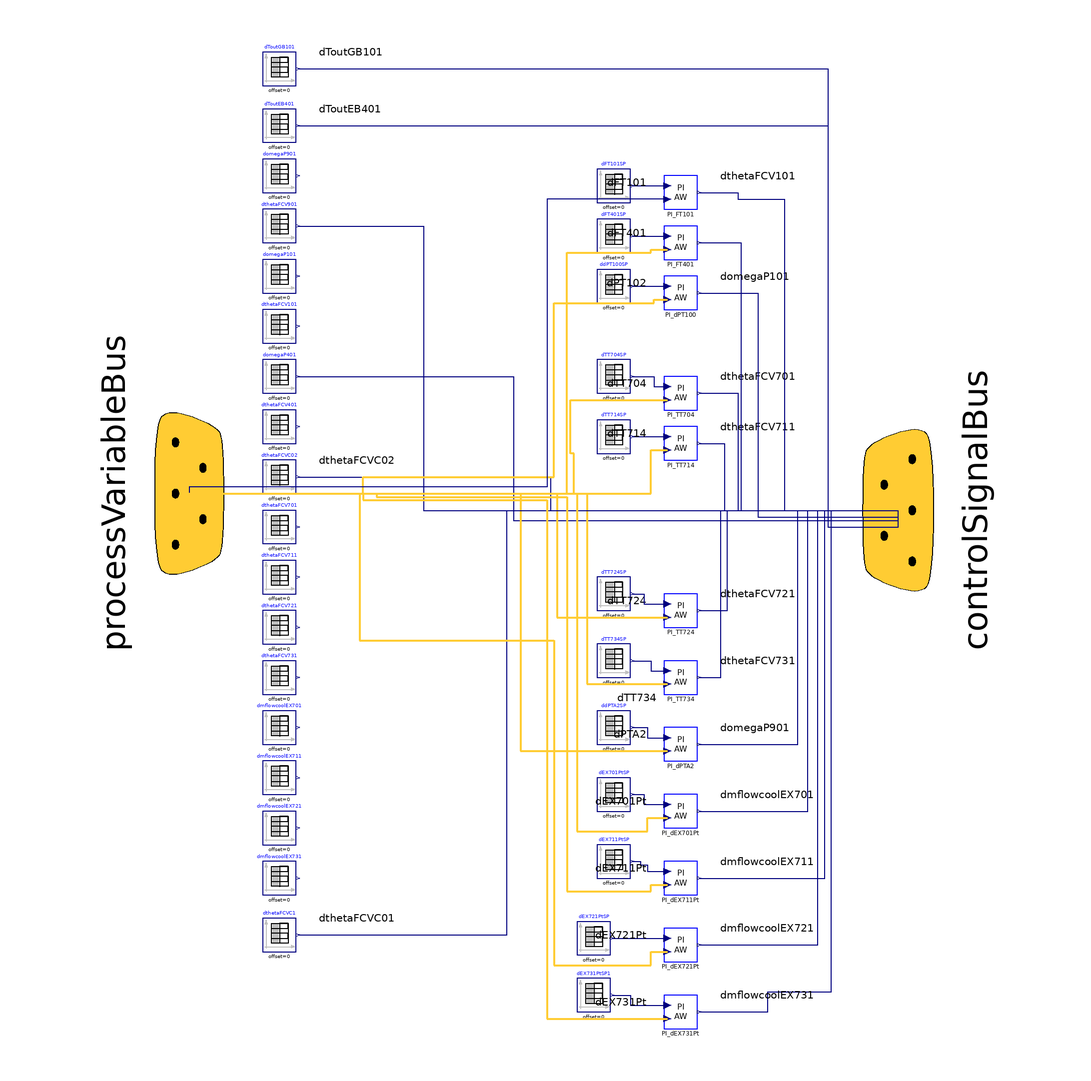

The component connection diagram of the Modelica model below, drawn from its own Placement and Line annotations.

model ThermalPlantController
  parameter Real dTout_GB101[:, :] = [0, (80 - 100)/(100 + 273.15); 1e6, (80 - 100)/(100 + 273.15)];
  parameter Real dTout_EB401[:, :] = [0, (80 - 100)/(100 + 273.15); 1e6, (80 - 100)/(100 + 273.15)];
  parameter Real domega_P901[:, :] = [0, 0; 1e6, 0];
  parameter Real dtheta_FCV901[:, :] = [0, 0; 1e6, 0];
  parameter Real domega_P101[:, :] = [0, 0; 1e6, 0];
  parameter Real dtheta_FCV101[:, :] = [0, 0; 1e6, 0];
  parameter Real domega_P401[:, :] = [0, 0; 1e6, 0];
  parameter Real dtheta_FCV401[:, :] = [0, 0; 1e6, 0];
  parameter Real dtheta_FCVC01[:, :] = [0, -1; 1e6, -1];
  parameter Real dtheta_FCVC02[:, :] = [0, 0; 2e3, 0; 2.5e3, -0.9; 4e4, -0.9];
  parameter Real dtheta_FCV701[:, :] = [0, -0.2; 1e6, -0.2];
  parameter Real dtheta_FCV711[:, :] = [0, -0.2; 1e6, -0.2];
  parameter Real dtheta_FCV721[:, :] = [0, -0.2; 1e6, -0.2];
  parameter Real dtheta_FCV731[:, :] = [0, -0.2; 1e6, -0.2];
  parameter Real dmflowcool_EX701[:, :] = [0, -0.8; 1e6, -0.8];
  parameter Real dmflowcool_EX711[:, :] = [0, -0.8; 1e6, -0.8];
  parameter Real dmflowcool_EX721[:, :] = [0, -0.8; 1e6, -0.8];
  parameter Real dmflowcool_EX731[:, :] = [0, -0.8; 1e6, -0.8];
  parameter Real dEX701Pt[:, :] = [0, (32.306e3 - 50e3)/50e3; 1e3, (32.306e3 - 50e3)/50e3];
  parameter Real dEX711Pt[:, :] = [0, (32.306e3 - 50e3)/50e3; 1e3, (32.306e3 - 50e3)/50e3];
  parameter Real dEX721Pt[:, :] = [0, (32.306e3 - 50e3)/50e3; 1e3, (32.306e3 - 50e3)/50e3];
  parameter Real dEX731Pt[:, :] = [0, (32.306e3 - 50e3)/50e3; 1e3, (32.306e3 - 50e3)/50e3];
  parameter Real ddPT100[:, :] = [0, 0; 0, 0];
  parameter Real ddPTA2[:, :] = [0, 0; 0, 0];
  parameter Real dTT704[:, :] = [0, (35 - 20)/(20 + 273.15); 1e3, (35 - 20)/(20 + 273.15)];
  parameter Real dTT714[:, :] = [0, (35 - 20)/(20 + 273.15); 1e3, (35 - 20)/(20 + 273.15)];
  parameter Real dTT724[:, :] = [0, (35 - 20)/(20 + 273.15); 1e3, (35 - 20)/(20 + 273.15)];
  parameter Real dTT734[:, :] = [0, (35 - 20)/(20 + 273.15); 1e3, (35 - 20)/(20 + 273.15)];
  parameter Real dFT701[:, :] = [0, (1 - 1.3)/1.3; 500, (1 - 1.3)/1.3; 500, (1.2 - 1.3)/1.3; 1000, (1.2 - 1.3)/1.3];
  parameter Real dFT711[:, :] = [0, (1 - 1.3)/1.3; 500, (1 - 1.3)/1.3; 500, (1.2 - 1.3)/1.3; 1000, (1.2 - 1.3)/1.3];
  parameter Real dFT721[:, :] = [0, (0.8 - 1.3)/1.3; 500, (0.8 - 1.3)/1.3; 500, (0.8 - 1.3)/1.3; 1000, (0.8 - 1.3)/1.3];
  parameter Real dTT731[:, :] = [0, (55 - 65)/(65 + 273.15); 500, (55 - 65)/(65 + 273.15); 500, (55 - 65)/(65 + 273.15); 1000, (55 - 65)/(65 + 273.15)];
  parameter Real dFT901[:, :] = [0, (3 - 8.8)/8.8; 500, (3 - 8.8)/8.8; 500, (3 - 8.8)/8.8; 1000, (3 - 8.8)/8.8];
  parameter Real dFT101[:, :] = [0, (2 - 5.7166667)/5.7166667; 500, (2 - 5.7166667)/5.7166667];
  parameter Real dFT401[:, :] = [0, (1.5 - 3.2666667)/3.2666667; 500, (1.5 - 3.2666667)/3.2666667];
  Modelica.Blocks.Sources.TimeTable domegaP901(table = domega_P901) annotation (
    Placement(transformation(extent = {{-80, 90}, {-70, 100}})));
  Modelica.Blocks.Sources.TimeTable dthetaFCV901(table = dtheta_FCV901) annotation (
    Placement(transformation(extent = {{-80, 75}, {-70, 85}})));
  Modelica.Blocks.Sources.TimeTable domegaP101(table = domega_P101) annotation (
    Placement(transformation(extent = {{-80, 60}, {-70, 70}})));
  Modelica.Blocks.Sources.TimeTable dthetaFCV101(table = dtheta_FCV101) annotation (
    Placement(transformation(extent = {{-80, 45}, {-70, 55}})));
  Modelica.Blocks.Sources.TimeTable domegaP401(table = domega_P401) annotation (
    Placement(transformation(extent = {{-80, 30}, {-70, 40}})));
  Modelica.Blocks.Sources.TimeTable dthetaFCV401(table = dtheta_FCV401) annotation (
    Placement(transformation(extent = {{-80, 15}, {-70, 25}})));
  Modelica.Blocks.Sources.TimeTable dthetaFCVC02(table = dtheta_FCVC02) annotation (
    Placement(transformation(extent = {{-80, 0}, {-70, 10}})));
  Modelica.Blocks.Sources.TimeTable dthetaFCV701(table = dtheta_FCV701) annotation (
    Placement(transformation(extent = {{-80, -15}, {-70, -5}})));
  Modelica.Blocks.Sources.TimeTable dthetaFCV711(table = dtheta_FCV711) annotation (
    Placement(transformation(extent = {{-80, -30}, {-70, -20}})));
  Modelica.Blocks.Sources.TimeTable dthetaFCV721(table = dtheta_FCV721) annotation (
    Placement(transformation(extent = {{-80, -45}, {-70, -35}})));
  Modelica.Blocks.Sources.TimeTable dmflowcoolEX701(table = dmflowcool_EX701) annotation (
    Placement(transformation(extent = {{-80, -75}, {-70, -65}})));
  Modelica.Blocks.Sources.TimeTable dmflowcoolEX711(table = dmflowcool_EX711) annotation (
    Placement(transformation(extent = {{-80, -90}, {-70, -80}})));
  Modelica.Blocks.Sources.TimeTable dmflowcoolEX721(table = dmflowcool_EX721) annotation (
    Placement(transformation(extent = {{-80, -105}, {-70, -95}})));
  Modelica.Blocks.Sources.TimeTable dmflowcoolEX731(table = dmflowcool_EX731) annotation (
    Placement(transformation(extent = {{-80, -120}, {-70, -110}})));
  Export.Interfaces.ControlSignalBus controlSignalBus annotation (
    Placement(visible = true, transformation(origin = {110, -5}, extent = {{-51, -42}, {51, 42}}, rotation = -90), iconTransformation(origin = {94, 0}, extent = {{-30, -30}, {30, 30}}, rotation = -90)));
  Modelica.Blocks.Sources.TimeTable dthetaFCV731(table = dtheta_FCV731) annotation (
    Placement(transformation(extent = {{-80, -60}, {-70, -50}})));
  DistrictHeatingNetwork.Controllers.AWPIContinuous PI_TT704(Kp = 0.13801, Ti = 0.1, Umax = 0, Umin = -1, y_start = 0, firstOrder(initType = Modelica.Blocks.Types.Init.InitialOutput)) annotation (
    Placement(transformation(extent = {{40, 25}, {50, 35}})));
  Modelica.Blocks.Sources.TimeTable dTT704SP(table = dTT704) annotation (
    Placement(transformation(extent = {{20, 30}, {30, 40}})));
  Export.Interfaces.ControlSignalBus processVariableBus annotation (
    Placement(visible = true, transformation(origin = {-102, 0}, extent = {{51, 41}, {-51, -41}}, rotation = -90), iconTransformation(origin = {-91, -1}, extent = {{31, 33}, {-31, -33}}, rotation = -90)));
  DistrictHeatingNetwork.Controllers.AWPIContinuous PI_TT714(Kp = 0.02135, Ti = 0.0125, Umax = 0, Umin = -1, y_start = 0, firstOrder(initType = Modelica.Blocks.Types.Init.InitialOutput)) annotation (
    Placement(transformation(extent = {{40, 10}, {50, 20}})));
  Modelica.Blocks.Sources.TimeTable dTT714SP(table = dTT714) annotation (
    Placement(transformation(extent = {{20, 12}, {30, 22}})));
  DistrictHeatingNetwork.Controllers.AWPIContinuous PI_TT724(Kp = 0.018753, Ti = 0.01, Umax = 0, Umin = -1, y_start = 0, firstOrder(initType = Modelica.Blocks.Types.Init.InitialOutput)) annotation (
    Placement(transformation(extent = {{40, -40}, {50, -30}})));
  Modelica.Blocks.Sources.TimeTable dTT724SP(table = dTT724) annotation (
    Placement(transformation(extent = {{20, -35}, {30, -25}})));
  DistrictHeatingNetwork.Controllers.AWPIContinuous PI_TT734(Kp = 0.014619, Ti = 0.01, Umax = 0, Umin = -1, y_start = 0, firstOrder(initType = Modelica.Blocks.Types.Init.InitialOutput)) annotation (
    Placement(transformation(extent = {{40, -60}, {50, -50}})));
  Modelica.Blocks.Sources.TimeTable dTT734SP(table = dTT734) annotation (
    Placement(transformation(extent = {{20, -55}, {30, -45}})));
  Modelica.Blocks.Sources.TimeTable dFT101SP(table = dFT101) annotation (
    Placement(transformation(extent = {{20, 87}, {30, 97}})));
  DistrictHeatingNetwork.Controllers.AWPIContinuous PI_FT401(Kp = 0.064422, Ti = 0.32626, Umax = 0, Umin = -1, y_start = 0, firstOrder(initType = Modelica.Blocks.Types.Init.InitialOutput)) annotation (
    Placement(transformation(extent = {{40, 70}, {50, 80}})));
  Modelica.Blocks.Sources.TimeTable dFT401SP(table = dFT401) annotation (
    Placement(transformation(extent = {{20, 72}, {30, 82}})));
  Modelica.Blocks.Sources.TimeTable dToutEB401(table = dTout_EB401) annotation (
    Placement(transformation(extent = {{-80, 105}, {-70, 115}})));
  Modelica.Blocks.Sources.TimeTable dToutGB101(table = dTout_GB101) annotation (
    Placement(transformation(extent = {{-80, 122}, {-70, 132}})));
  DistrictHeatingNetwork.Controllers.AWPIContinuous PI_dPTA2(Kp = 0.14484, Ti = 0.92999, Umax = 0, Umin = -0.4, y_start = 0, firstOrder(initType = Modelica.Blocks.Types.Init.InitialOutput)) annotation (
    Placement(transformation(extent = {{40, -80}, {50, -70}})));
  Modelica.Blocks.Sources.TimeTable ddPTA2SP(table = ddPTA2) annotation (
    Placement(transformation(extent = {{20, -75}, {30, -65}})));
  Modelica.Blocks.Sources.TimeTable dthetaFCVC1(table = dtheta_FCVC01) annotation (
    Placement(transformation(extent = {{-80, -137}, {-70, -127}})));
  DistrictHeatingNetwork.Controllers.AWPIContinuous PI_dPT100(Kp = 0.00024658, Ti = 0.0002, Umax = 0, Umin = -0.4, y_start = 0, firstOrder(initType = Modelica.Blocks.Types.Init.InitialOutput)) annotation (
    Placement(transformation(extent = {{40, 55}, {50, 65}})));
  Modelica.Blocks.Sources.TimeTable ddPT100SP(table = ddPT100) annotation (
    Placement(transformation(extent = {{20, 57}, {30, 67}})));
  DistrictHeatingNetwork.Controllers.AWPIContinuous PI_FT101(Kp = 0.064422, Ti = 0.32626, Umax = 0, Umin = -1, y_start = 0, firstOrder(initType = Modelica.Blocks.Types.Init.InitialOutput)) annotation (
    Placement(transformation(extent = {{40, 85}, {50, 95}})));
  DistrictHeatingNetwork.Controllers.AWPIContinuous PI_dEX721Pt(Kp = 2.2431, Ti = 1.1516, Umax = 0, Umin = -1, y_start = 0, firstOrder(initType = Modelica.Blocks.Types.Init.InitialOutput)) annotation (
    Placement(transformation(extent = {{40, -140}, {50, -130}})));
  Modelica.Blocks.Sources.TimeTable dEX721PtSP(table = dEX721Pt) annotation (
    Placement(transformation(extent = {{14, -138}, {24, -128}})));
  DistrictHeatingNetwork.Controllers.AWPIContinuous PI_dEX701Pt(Kp = 1.5095, Ti = 0.87195, Umax = 0, Umin = -1, y_start = 0, firstOrder(initType = Modelica.Blocks.Types.Init.InitialOutput)) annotation (
    Placement(transformation(extent = {{40, -100}, {50, -90}})));
  Modelica.Blocks.Sources.TimeTable dEX701PtSP(table = dEX701Pt) annotation (
    Placement(transformation(extent = {{20, -95}, {30, -85}})));
  DistrictHeatingNetwork.Controllers.AWPIContinuous PI_dEX711Pt(Kp = 1.8772, Ti = 1.0201, Umax = 0, Umin = -1, y_start = 0, firstOrder(initType = Modelica.Blocks.Types.Init.InitialOutput)) annotation (
    Placement(transformation(extent = {{40, -120}, {50, -110}})));
  Modelica.Blocks.Sources.TimeTable dEX711PtSP(table = dEX711Pt) annotation (
    Placement(transformation(extent = {{20, -115}, {30, -105}})));
  DistrictHeatingNetwork.Controllers.AWPIContinuous PI_dEX731Pt(Kp = 2.2431, Ti = 1.1516, Umax = 0, Umin = -1, y_start = 0, firstOrder(initType = Modelica.Blocks.Types.Init.InitialOutput)) annotation (
    Placement(transformation(extent = {{40, -160}, {50, -150}})));
  Modelica.Blocks.Sources.TimeTable dEX731PtSP1(table = dEX731Pt) annotation (
    Placement(transformation(extent = {{14, -155}, {24, -145}})));
equation
  connect(dthetaFCVC02.y, controlSignalBus.dthetaFCVC02) annotation (
    Line(points = {{-69.5, 5}, {6, 5}, {6, -5}, {110, -5}}, color = {0, 0, 127}),
    Text(string = "%second", index = 1, extent = {{6, 3}, {6, 3}}, horizontalAlignment = TextAlignment.Left));
  connect(dTT704SP.y, PI_TT704.REF) annotation (
    Line(points = {{30.5, 35}, {37, 35}, {37, 32}, {41, 32}}, color = {0, 0, 127}));
  connect(PI_TT704.controlAction, controlSignalBus.dthetaFCV701) annotation (
    Line(points = {{50.5, 30}, {62, 30}, {62, -5}, {110, -5}}, color = {0, 0, 127}),
    Text(string = "%second", index = 1, extent = {{6, 3}, {6, 3}}, horizontalAlignment = TextAlignment.Left));
  connect(dTT714SP.y, PI_TT714.REF) annotation (
    Line(points = {{30.5, 17}, {41, 17}}, color = {0, 0, 127}));
  connect(PI_TT714.controlAction, controlSignalBus.dthetaFCV711) annotation (
    Line(points = {{50.5, 15}, {58, 15}, {58, -5}, {110, -5}}, color = {0, 0, 127}),
    Text(string = "%second", index = 1, extent = {{6, 3}, {6, 3}}, horizontalAlignment = TextAlignment.Left));
  connect(PI_TT724.controlAction, controlSignalBus.dthetaFCV721) annotation (
    Line(points = {{50.5, -35}, {59, -35}, {59, -5}, {110, -5}}, color = {0, 0, 127}),
    Text(string = "%second", index = 1, extent = {{6, 3}, {6, 3}}, horizontalAlignment = TextAlignment.Left));
  connect(PI_TT734.controlAction, controlSignalBus.dthetaFCV731) annotation (
    Line(points = {{50.5, -55}, {57, -55}, {57, -5}, {110, -5}}, color = {0, 0, 127}),
    Text(string = "%second", index = 1, extent = {{6, 3}, {6, 3}}, horizontalAlignment = TextAlignment.Left));
  connect(dTT734SP.y, PI_TT734.REF) annotation (
    Line(points = {{30.5, -50}, {36, -50}, {36, -53}, {41, -53}}, color = {0, 0, 127}));
  connect(dFT401SP.y, PI_FT401.REF) annotation (
    Line(points = {{30.5, 77}, {41, 77}}, color = {0, 0, 127}));
  connect(processVariableBus.dFT401, PI_FT401.FeedBack) annotation (
    Line(points = {{-102, 0}, {11, 0}, {11, 72}, {36, 72}, {36, 73}, {41, 73}}, color = {255, 204, 51}, thickness = 0.5),
    Text(string = "%first", index = -1, extent = {{-6, 3}, {-6, 3}}, horizontalAlignment = TextAlignment.Right));
  connect(PI_FT401.controlAction, controlSignalBus.dthetaFCV401) annotation (
    Line(points = {{50.5, 75}, {63, 75}, {63, -5}, {110, -5}}, color = {0, 0, 127}));
  connect(domegaP401.y, controlSignalBus.domegaP401) annotation (
    Line(points = {{-69.5, 35}, {-5, 35}, {-5, -8}, {110, -8}, {110, -5}}, color = {0, 0, 127}));
  connect(dthetaFCV901.y, controlSignalBus.dthetaFCV901) annotation (
    Line(points = {{-69.5, 80}, {-32, 80}, {-32, -5}, {110, -5}}, color = {0, 0, 127}));
  connect(dToutEB401.y, controlSignalBus.dToutEB401) annotation (
    Line(points = {{-69.5, 110}, {89, 110}, {89, -10}, {110, -10}, {110, -5}}, color = {0, 0, 127}),
    Text(string = "%second", index = 1, extent = {{6, 3}, {6, 3}}, horizontalAlignment = TextAlignment.Left));
  connect(dToutGB101.y, controlSignalBus.dToutGB101) annotation (
    Line(points = {{-69.5, 127}, {89, 127}, {89, -5}, {110, -5}}, color = {0, 0, 127}),
    Text(string = "%second", index = 1, extent = {{6, 3}, {6, 3}}, horizontalAlignment = TextAlignment.Left));
  connect(processVariableBus.dTT704, PI_TT704.FeedBack) annotation (
    Line(points = {{-102, 0}, {13, 0}, {13, 12}, {12, 12}, {12, 28}, {41, 28}}, color = {255, 204, 51}, thickness = 0.5),
    Text(string = "%first", index = -1, extent = {{-6, 3}, {-6, 3}}, horizontalAlignment = TextAlignment.Right));
  connect(processVariableBus.dTT714, PI_TT714.FeedBack) annotation (
    Line(points = {{-102, 0}, {36, 0}, {36, 13}, {41, 13}}, color = {255, 204, 51}, thickness = 0.5),
    Text(string = "%first", index = -1, extent = {{-6, 3}, {-6, 3}}, horizontalAlignment = TextAlignment.Right));
  connect(processVariableBus.dTT724, PI_TT724.FeedBack) annotation (
    Line(points = {{-102, 0}, {8, 0}, {8, -37}, {41, -37}}, color = {255, 204, 51}, thickness = 0.5),
    Text(string = "%first", index = -1, extent = {{-6, 3}, {-6, 3}}, horizontalAlignment = TextAlignment.Right));
  connect(processVariableBus.dTT734, PI_TT734.FeedBack) annotation (
    Line(points = {{-102, 0}, {17, 0}, {17, -57}, {41, -57}}, color = {255, 204, 51}, thickness = 0.5),
    Text(string = "%first", index = -1, extent = {{-3, -6}, {-3, -6}}, horizontalAlignment = TextAlignment.Right));
  connect(dTT724SP.y, PI_TT724.REF) annotation (
    Line(points = {{30.5, -30}, {34, -30}, {34, -33}, {41, -33}}, color = {0, 0, 127}));
  connect(processVariableBus.dPTA2, PI_dPTA2.FeedBack) annotation (
    Line(points = {{-102, 0}, {-3, 0}, {-3, -77}, {41, -77}}, color = {255, 204, 51}, thickness = 0.5),
    Text(string = "%first", index = -1, extent = {{-6, 3}, {-6, 3}}, horizontalAlignment = TextAlignment.Right));
  connect(ddPTA2SP.y, PI_dPTA2.REF) annotation (
    Line(points = {{30.5, -70}, {35, -70}, {35, -73}, {41, -73}}, color = {0, 0, 127}));
  connect(PI_dPTA2.controlAction, controlSignalBus.domegaP901) annotation (
    Line(points = {{50.5, -75}, {80, -75}, {80, -5}, {110, -5}}, color = {0, 0, 127}),
    Text(string = "%second", index = 1, extent = {{6, 3}, {6, 3}}, horizontalAlignment = TextAlignment.Left));
  connect(dthetaFCVC1.y, controlSignalBus.dthetaFCVC01) annotation (
    Line(points = {{-69.5, -132}, {-7, -132}, {-7, -5}, {110, -5}}, color = {0, 0, 127}),
    Text(string = "%second", index = 1, extent = {{6, 3}, {6, 3}}, horizontalAlignment = TextAlignment.Left));
  connect(ddPT100SP.y, PI_dPT100.REF) annotation (
    Line(points = {{30.5, 62}, {41, 62}}, color = {0, 0, 127}));
  connect(processVariableBus.dPT102, PI_dPT100.FeedBack) annotation (
    Line(points = {{-102, 0}, {-50, 0}, {-50, 5}, {7, 5}, {7, 57}, {37, 57}, {37, 58}, {41, 58}}, color = {255, 204, 51}, thickness = 0.5),
    Text(string = "%first", index = -1, extent = {{-6, 3}, {-6, 3}}, horizontalAlignment = TextAlignment.Right));
  connect(PI_dPT100.controlAction, controlSignalBus.domegaP101) annotation (
    Line(points = {{50.5, 60}, {68, 60}, {68, -7}, {110, -7}, {110, -5}}, color = {0, 0, 127}),
    Text(string = "%second", index = 1, extent = {{6, 3}, {6, 3}}, horizontalAlignment = TextAlignment.Left));
  connect(dFT101SP.y, PI_FT101.REF) annotation (
    Line(points = {{30.5, 92}, {41, 92}}, color = {0, 0, 127}));
  connect(PI_FT101.controlAction, controlSignalBus.dthetaFCV101) annotation (
    Line(points = {{50.5, 90}, {62, 90}, {62, 88}, {76, 88}, {76, -5}, {110, -5}}, color = {0, 0, 127}),
    Text(string = "%second", index = 1, extent = {{6, 3}, {6, 3}}, horizontalAlignment = TextAlignment.Left));
  connect(PI_FT101.FeedBack, processVariableBus.dFT101) annotation (
    Line(points = {{41, 88}, {5, 88}, {5, 2}, {-102, 2}, {-102, 0}}, color = {0, 0, 127}),
    Text(string = "%second", index = 1, extent = {{-6, 3}, {-6, 3}}, horizontalAlignment = TextAlignment.Right));
  connect(dEX721PtSP.y, PI_dEX721Pt.REF) annotation (
    Line(points = {{24.5, -133}, {41, -133}}, color = {0, 0, 127}));
  connect(processVariableBus.dEX721Pt, PI_dEX721Pt.FeedBack) annotation (
    Line(points = {{-102, 0}, {-51, 0}, {-51, -44}, {7, -44}, {7, -141}, {36, -141}, {36, -137}, {41, -137}}, color = {255, 204, 51}, thickness = 0.5),
    Text(string = "%first", index = -1, extent = {{-6, 3}, {-6, 3}}, horizontalAlignment = TextAlignment.Right));
  connect(PI_dEX721Pt.controlAction, controlSignalBus.dmflowcoolEX721) annotation (
    Line(points = {{50.5, -135}, {86, -135}, {86, -5}, {110, -5}}, color = {0, 0, 127}),
    Text(string = "%second", index = 1, extent = {{6, 3}, {6, 3}}, horizontalAlignment = TextAlignment.Left));
  connect(dEX701PtSP.y, PI_dEX701Pt.REF) annotation (
    Line(points = {{30.5, -90}, {34, -90}, {34, -93}, {41, -93}}, color = {0, 0, 127}));
  connect(processVariableBus.dEX701Pt, PI_dEX701Pt.FeedBack) annotation (
    Line(points = {{-102, 0}, {14, 0}, {14, -101}, {35, -101}, {35, -97}, {41, -97}}, color = {255, 204, 51}, thickness = 0.5),
    Text(string = "%first", index = -1, extent = {{-6, 3}, {-6, 3}}, horizontalAlignment = TextAlignment.Right));
  connect(PI_dEX701Pt.controlAction, controlSignalBus.dmflowcoolEX701) annotation (
    Line(points = {{50.5, -95}, {83, -95}, {83, -5}, {110, -5}}, color = {0, 0, 127}),
    Text(string = "%second", index = 1, extent = {{6, 3}, {6, 3}}, horizontalAlignment = TextAlignment.Left));
  connect(dEX711PtSP.y, PI_dEX711Pt.REF) annotation (
    Line(points = {{30.5, -110}, {33, -110}, {33, -111}, {35, -111}, {35, -113}, {41, -113}}, color = {0, 0, 127}));
  connect(processVariableBus.dEX711Pt, PI_dEX711Pt.FeedBack) annotation (
    Line(points = {{-102, 0}, {-46, 0}, {-46, -1}, {11, -1}, {11, -119}, {36, -119}, {36, -117}, {41, -117}}, color = {255, 204, 51}, thickness = 0.5),
    Text(string = "%first", index = -1, extent = {{-6, 3}, {-6, 3}}, horizontalAlignment = TextAlignment.Right));
  connect(PI_dEX711Pt.controlAction, controlSignalBus.dmflowcoolEX711) annotation (
    Line(points = {{50.5, -115}, {88, -115}, {88, -5}, {110, -5}}, color = {0, 0, 127}),
    Text(string = "%second", index = 1, extent = {{6, 3}, {6, 3}}, horizontalAlignment = TextAlignment.Left));
  connect(dEX731PtSP1.y, PI_dEX731Pt.REF) annotation (
    Line(points = {{24.5, -150}, {30, -150}, {30, -153}, {41, -153}}, color = {0, 0, 127}));
  connect(processVariableBus.dEX731Pt, PI_dEX731Pt.FeedBack) annotation (
    Line(points = {{-102, 0}, {-50, 0}, {-50, -2}, {5, -2}, {5, -157}, {41, -157}}, color = {255, 204, 51}, thickness = 0.5),
    Text(string = "%first", index = -1, extent = {{-6, 3}, {-6, 3}}, horizontalAlignment = TextAlignment.Right));
  connect(PI_dEX731Pt.controlAction, controlSignalBus.dmflowcoolEX731) annotation (
    Line(points = {{50.5, -155}, {71, -155}, {71, -149}, {90, -149}, {90, -5}, {110, -5}}, color = {0, 0, 127}),
    Text(string = "%second", index = 1, extent = {{6, 3}, {6, 3}}, horizontalAlignment = TextAlignment.Left));
  annotation (
    Icon(coordinateSystem(preserveAspectRatio = false), graphics={  Rectangle(lineColor = {175, 175, 175}, fillColor = {215, 215, 215}, fillPattern = FillPattern.Solid, lineThickness = 1, extent = {{-100, 100}, {100, -100}}, radius = 25), Text(extent = {{-70, 100}, {70, -100}}, textColor = {0, 0, 0}, textStyle = {TextStyle.Bold}, textString = "PID
Control
System")}),
    Diagram(coordinateSystem(preserveAspectRatio = false, grid = {1, 1})));
end ThermalPlantController;